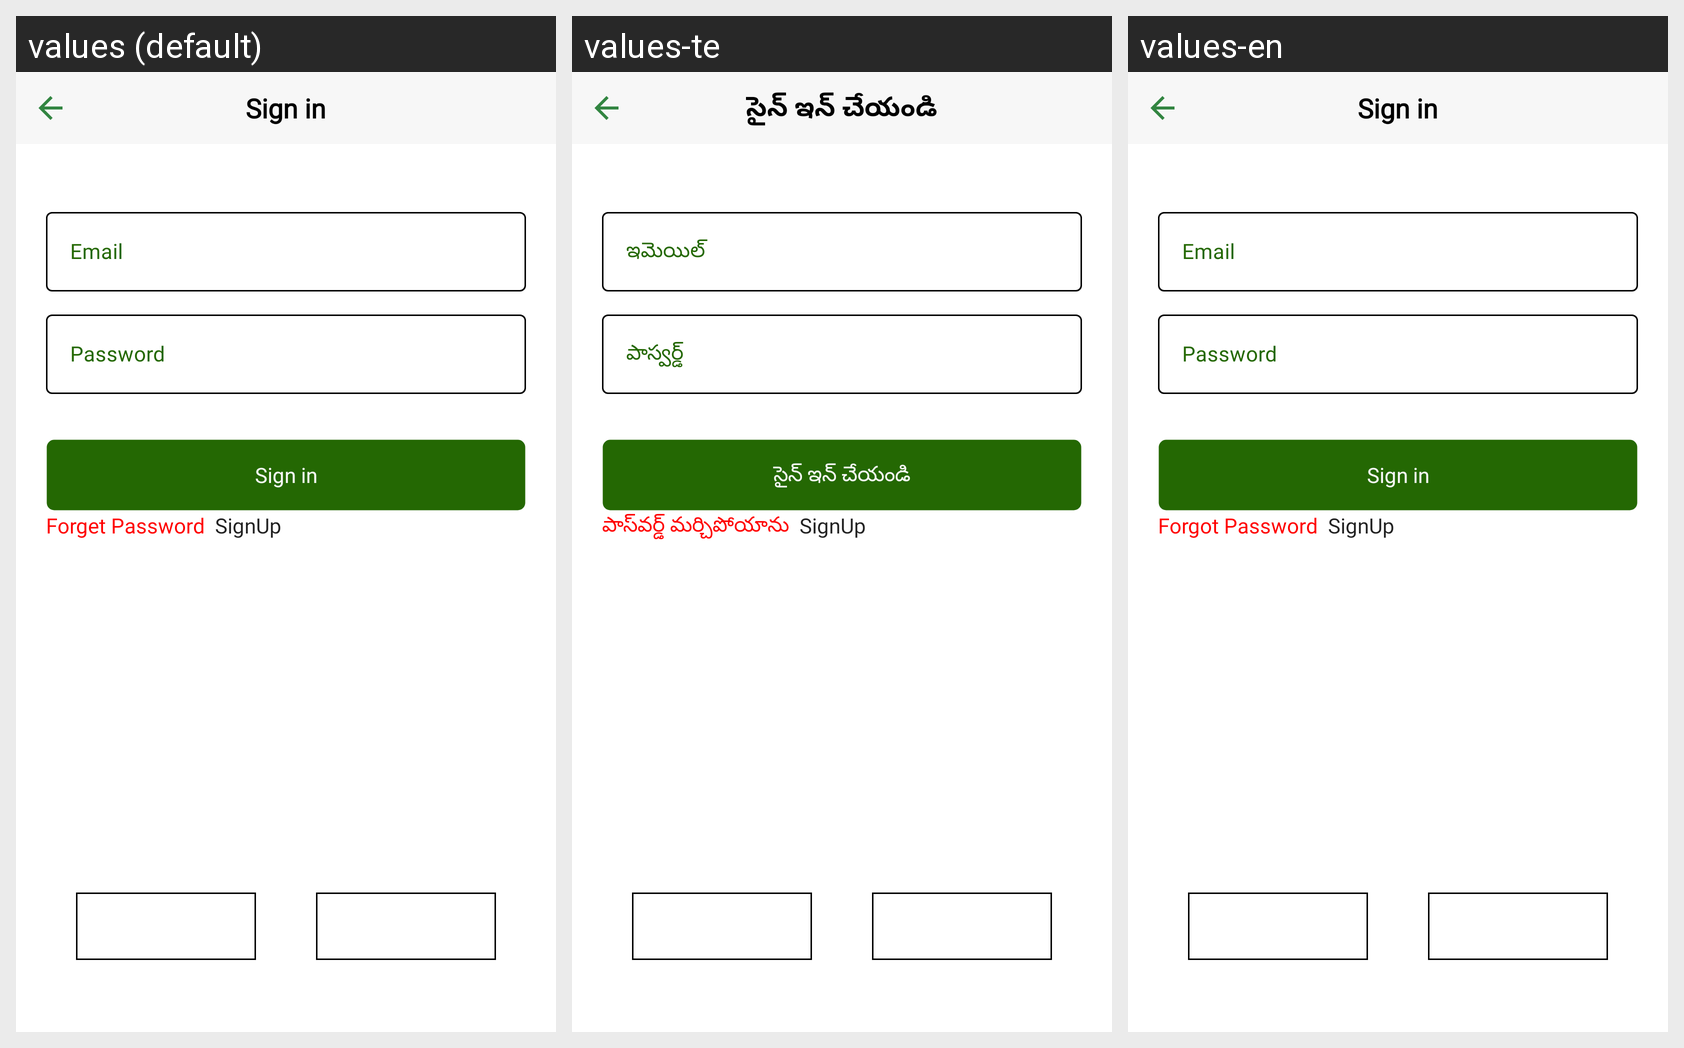

The Android screen above is rendered under several locales of the same app. Produce the string resources it draws, with the default and per-locale values.
Android screen res/layout/fragment_signin.xml rendered under 3 locales, left to right: values (default), values-te, values-en. Device: Nexus 5 (rendered at 1080×1920; each locale shown at half size, 540×960, under a caption strip naming it); theme Theme.Ladduu.
Strings drawn on this screen, with the default value and each locale's value (text and hints the layout hard-codes, and strings that could not be matched under every locale, appear in the picture but are not listed):

sign_in
  values: Sign in
  values-te: సైన్ ఇన్ చేయండి
  values-en: Sign in

email
  values: Email
  values-te: ఇమెయిల్
  values-en: Email

password
  values: Password
  values-te: పాస్వర్డ్
  values-en: Password

forgot_password
  values: Forget Password
  values-te: పాస్‌వర్డ్ మర్చిపోయాను
  values-en: Forgot Password
